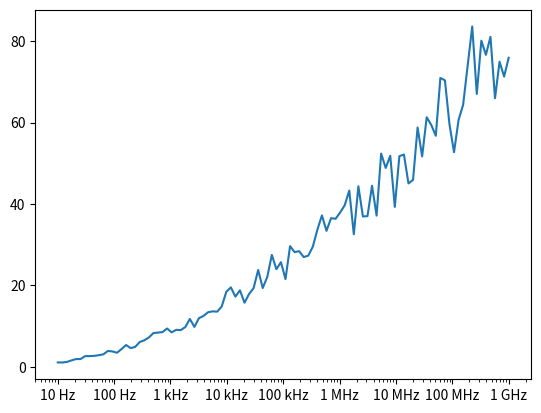

Python code for this plot:
'''
=========================================
Labeling ticks using engineering notation
=========================================

Demo to show use of the engineering Formatter.
'''

import matplotlib.pyplot as plt
import numpy as np

from matplotlib.ticker import EngFormatter

prng = np.random.RandomState(123)

fig, ax = plt.subplots()
ax.set_xscale('log')
formatter = EngFormatter(unit='Hz')
ax.xaxis.set_major_formatter(formatter)

xs = np.logspace(1, 9, 100)
ys = (0.8 + 0.4 * prng.uniform(size=100)) * np.log10(xs)**2
ax.plot(xs, ys)

plt.show()


"""
# -*- noplot -*-

=============================
The object-oriented interface
=============================

A pure OO (look Ma, no pylab!) example using the agg backend

from matplotlib.backends.backend_agg import FigureCanvasAgg as FigureCanvas
from matplotlib.figure import Figure

fig = Figure()
canvas = FigureCanvas(fig)
ax = fig.add_subplot(111)
ax.plot([1, 2, 3])
ax.set_title('hi mom')
ax.grid(True)
ax.set_xlabel('time')
ax.set_ylabel('volts')
canvas.print_figure('test')
"""
